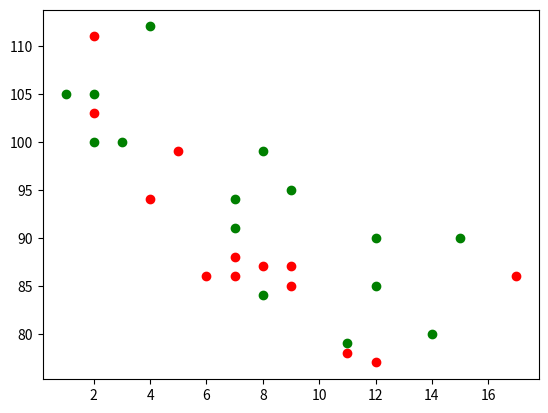

The script that saved this image:
import matplotlib.pyplot as plt
import numpy as np

#Compare Scatter Plots

#Plot 1
x = np.array([5,7,8,7,2,17,2,9,4,11,12,9,6])
y = np.array([99,86,87,88,111,86,103,87,94,78,77,85,86])

#plt.scatter(x,y)
plt.scatter(x,y,color = 'red')      #Adding color

#Plot 2
x = np.array([2,2,8,1,15,8,12,9,7,3,11,4,7,14,12])
y = np.array([100,105,84,105,90,99,90,95,94,100,79,112,91,80,85])

#plt.scatter(x,y)
plt.scatter(x,y,color = 'green')    #Adding color

plt.show()
